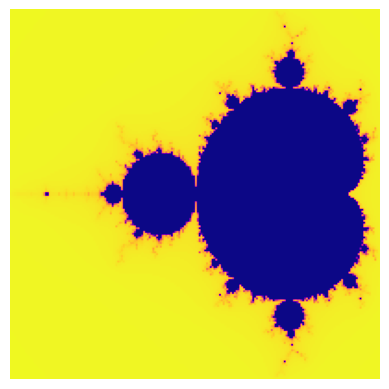

This chart was generated by the following Python code:
import matplotlib.pyplot as plt
import numpy as np


# permet de trouver un nombre complex convergeant sous max_steps
def get_iter(c: complex, thresh: int = 4, max_steps: int = 25) -> int:
    z = c
    i = 1
    while i < max_steps and (z * z.conjugate()).real < thresh:
        z = z * z + c
        i += 1
    return i


def plotter(n, thresh, max_steps):
    mx = 2.48 / (n - 1)
    my = 2.26 / (n - 1)
    mapper = lambda x, y: (mx * x - 2, my * y - 1.13)
    img = np.full((n, n), 255)
    for x in range(n):
        for y in range(n):
            it = get_iter(complex(*mapper(x, y)), thresh=thresh, max_steps=max_steps)
            img[y][x] = 255 - it
    return img


if __name__ == "__main__":
    img = plotter(200, 8, 200)
    plt.imshow(img, cmap="plasma")
    plt.axis("off")
    plt.show()

